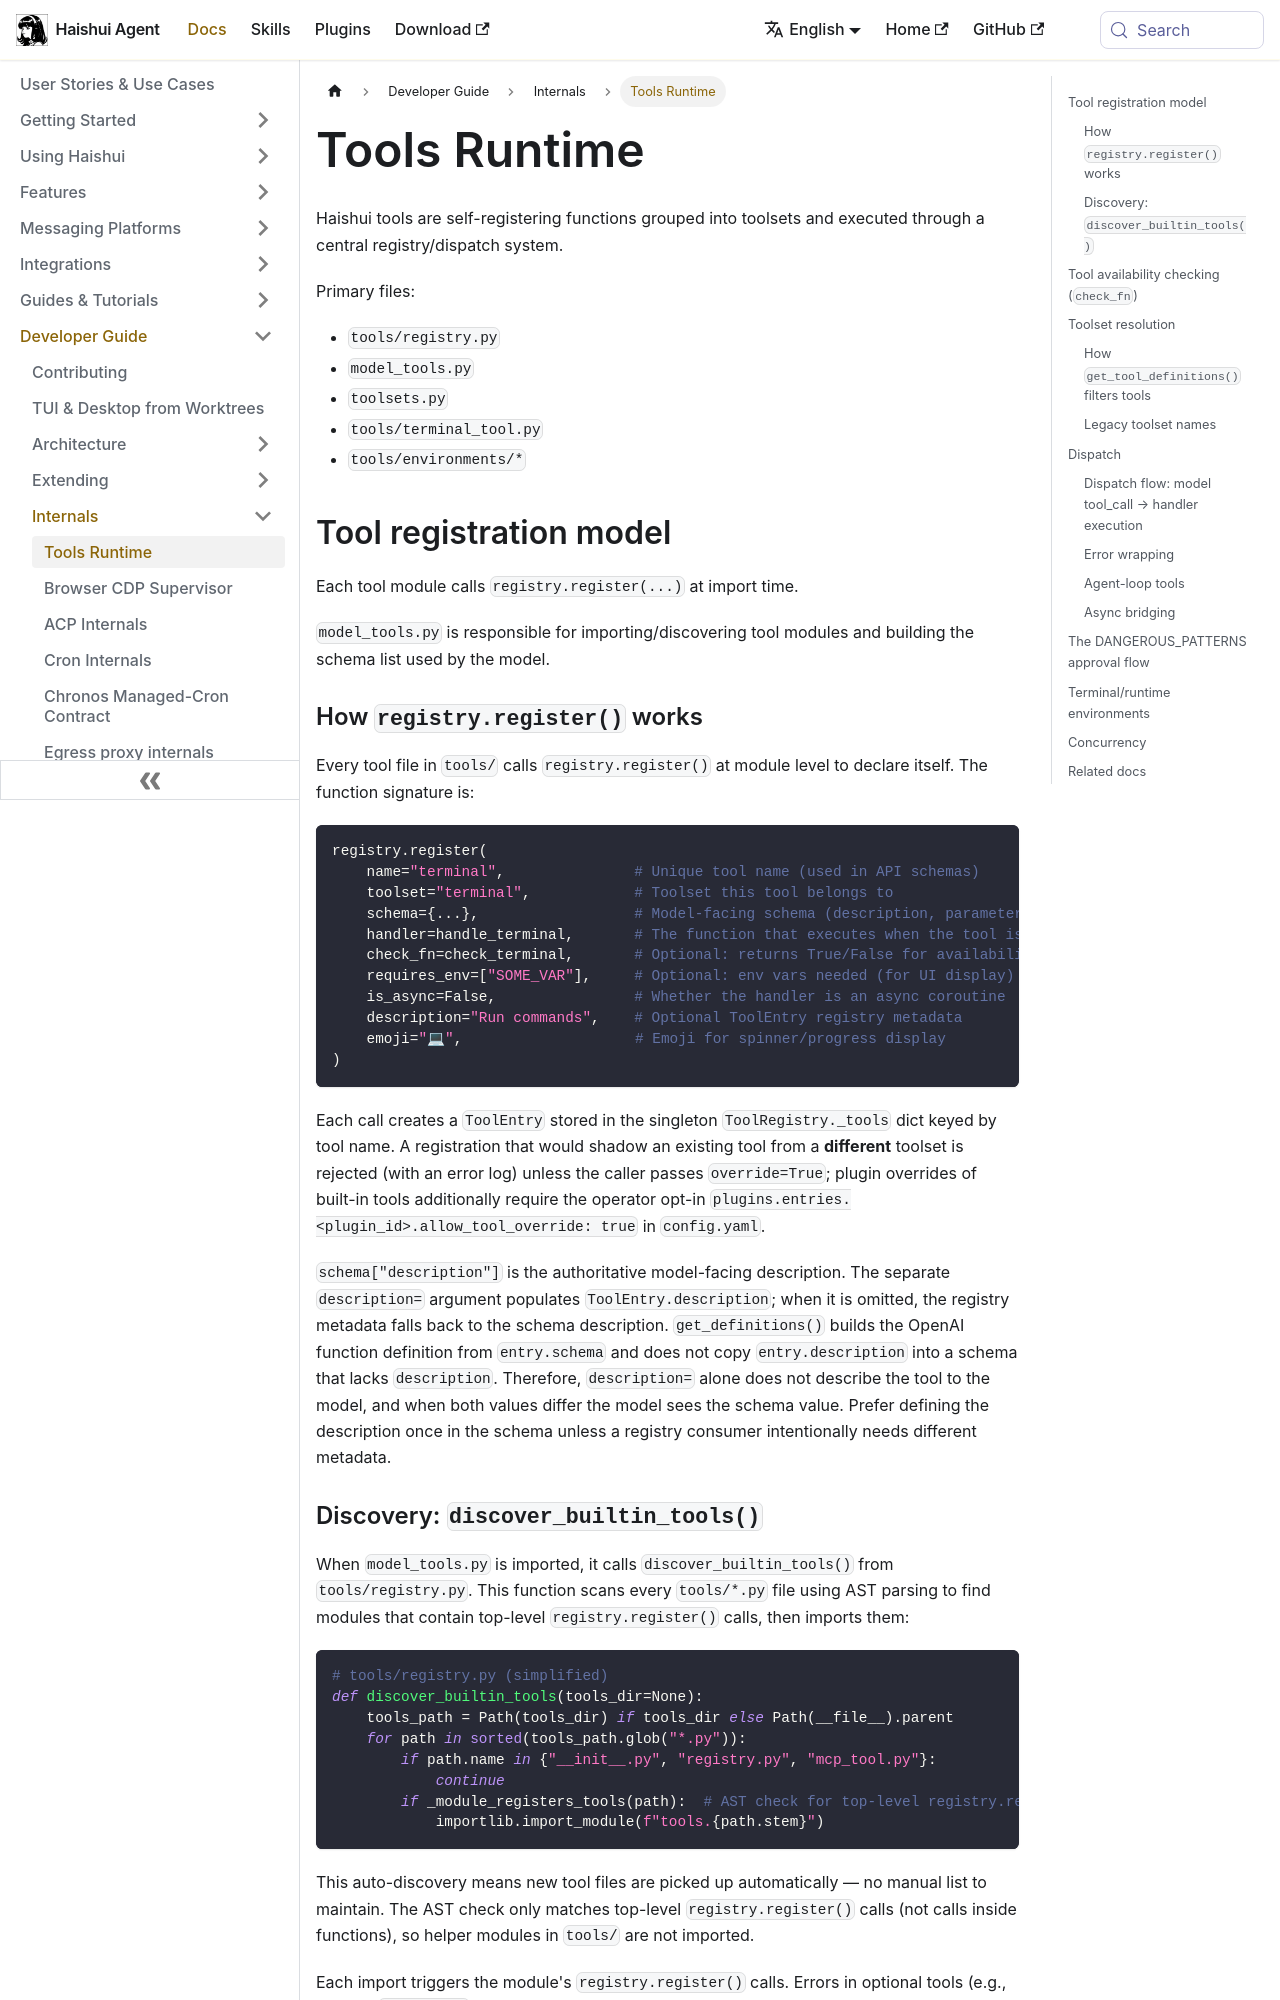

repository: aiqinghaiwork163/haishui-agent · page: docs/developer-guide/tools-runtime/index.html · generator: docusaurus

---
sidebar_position: 9
title: "Tools Runtime"
description: "Runtime behavior of the tool registry, toolsets, dispatch, and terminal environments"
---

# Tools Runtime

Haishui tools are self-registering functions grouped into toolsets and executed through a central registry/dispatch system.

Primary files:

- `tools/registry.py`
- `model_tools.py`
- `toolsets.py`
- `tools/terminal_tool.py`
- `tools/environments/*`

## Tool registration model

Each tool module calls `registry.register(...)` at import time.

`model_tools.py` is responsible for importing/discovering tool modules and building the schema list used by the model.

### How `registry.register()` works

Every tool file in `tools/` calls `registry.register()` at module level to declare itself. The function signature is:

```python
registry.register(
    name="terminal",               # Unique tool name (used in API schemas)
    toolset="terminal",            # Toolset this tool belongs to
    schema={...},                  # Model-facing schema (description, parameters)
    handler=handle_terminal,       # The function that executes when the tool is called
    check_fn=check_terminal,       # Optional: returns True/False for availability
    requires_env=["SOME_VAR"],     # Optional: env vars needed (for UI display)
    is_async=False,                # Whether the handler is an async coroutine
    description="Run commands",    # Optional ToolEntry registry metadata
    emoji="💻",                    # Emoji for spinner/progress display
)
```

Each call creates a `ToolEntry` stored in the singleton `ToolRegistry._tools` dict keyed by tool name. A registration that would shadow an existing tool from a **different** toolset is rejected (with an error log) unless the caller passes `override=True`; plugin overrides of built-in tools additionally require the operator opt-in `plugins.entries.<plugin_id>.allow_tool_override: true` in `config.yaml`.

`schema["description"]` is the authoritative model-facing description. The separate `description=` argument populates `ToolEntry.description`; when it is omitted, the registry metadata falls back to the schema description. `get_definitions()` builds the OpenAI function definition from `entry.schema` and does not copy `entry.description` into a schema that lacks `description`. Therefore, `description=` alone does not describe the tool to the model, and when both values differ the model sees the schema value. Prefer defining the description once in the schema unless a registry consumer intentionally needs different metadata.
